Run: headless pygame with SDL's dummy video driver; simulated clock (each Clock.tick advances the game by its frame time, no real sleeping); random seed 0; keys injected as events and as key.get_pressed() state; no mouse input.
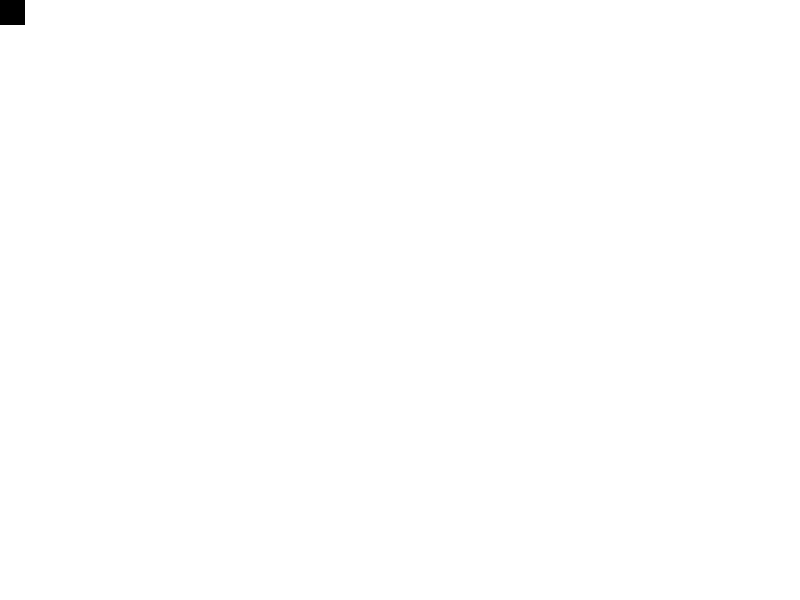
Frame 1 of 4 · flips 1–60 · no input
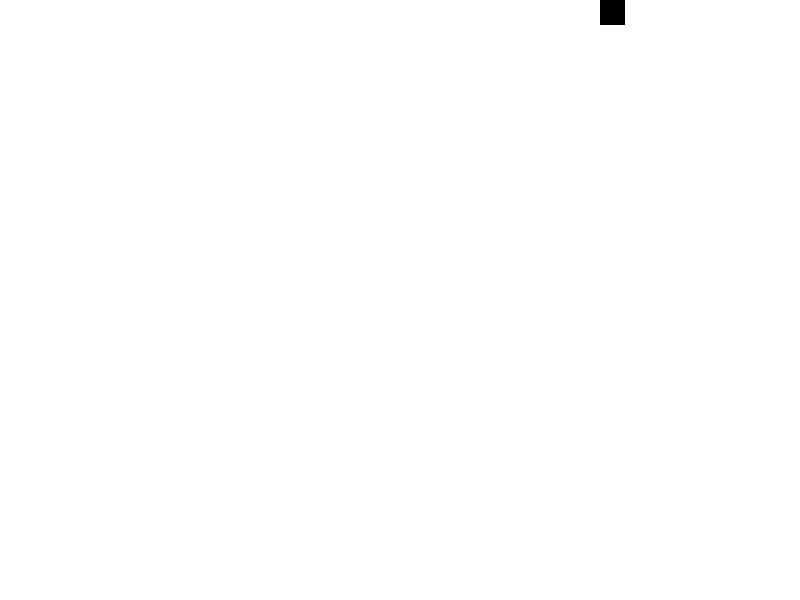
Frame 2 of 4 · flips 61–180 · tapped SPACE, RETURN · held RIGHT (→), D
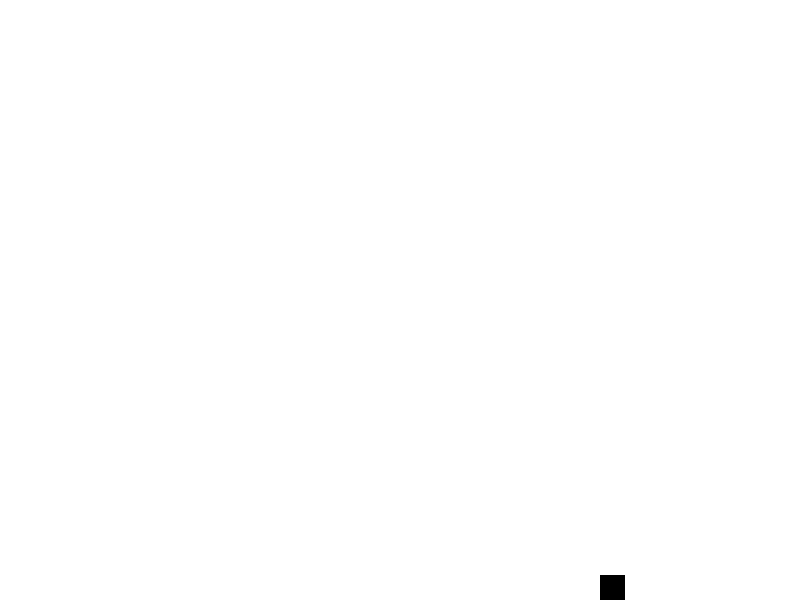
Frame 3 of 4 · flips 181–300 · held DOWN (↓), S
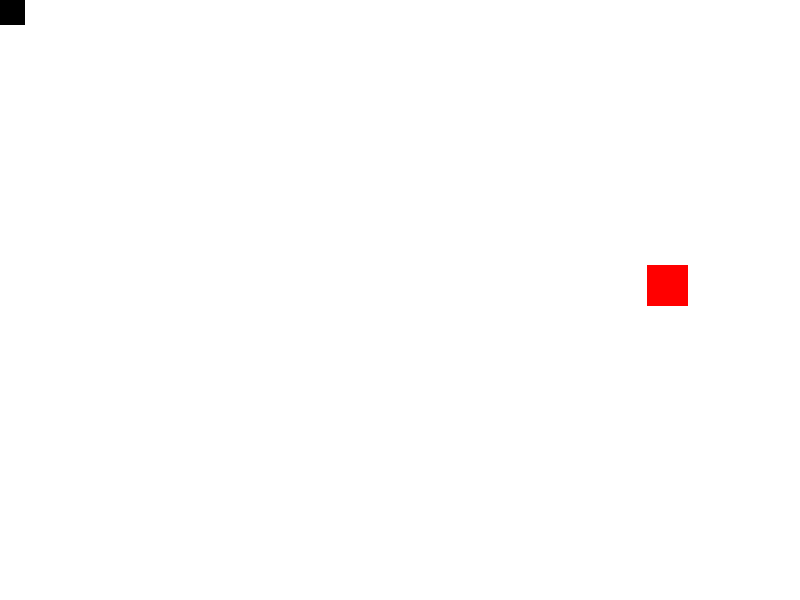
Frame 4 of 4 · flips 301–420 · held LEFT (←), A, UP (↑), W

The pygame program that drew these frames:

import pygame
import random

pygame.init()

# INIZIALIZZAZIONE SCHERMATA
WIDTH, HEIGHT = 800, 600
window = pygame.display.set_mode((WIDTH, HEIGHT))
pygame.display.set_caption("Giochino easy")

# COLORI
WHITE = (255, 255, 255)
BLACK = (0, 0, 0)
RED = (255, 0, 0)

# MAPPA
MAP_MAX_X = 775
MAP_MAX_Y = 575
MAP_MIN_X = 0
MAP_MIN_Y = 0

# PLAYER
player_size = 25
player_x = 0
player_y = 0
player_speed = 5
point = 0

# BOT
bot_size = 15
bot_x = 0
bot_y = 0
bot_list = []
bot_speed = 5
bot_last_spawn = 0
bot_interval = 5 

# FUNZIONE PER LA CREAZIONE DEL BOT
def create_bot():
    global bot_x, bot_y, bot_list, bot_size, point, bot_speed
    point += 1
    print(f"Sei ora ha {point} punti!")
    bot_f = random.randint(bot_speed, 10)
    bot_s = random.randint(bot_size, 50)
    bot_x = random.randint(MAP_MIN_X, MAP_MAX_X)
    bot_y = random.randint(MAP_MIN_Y, MAP_MAX_Y)
    dot_x = random.choice([-1, 0, 1])
    dot_y = random.choice([-1, 0, 1])
    bot_list.append([bot_x, bot_y, dot_x, dot_y, bot_s, bot_f])

clock = pygame.time.Clock()

running = True

# GIOCO IN SE
while running:
    dt = clock.tick(60) / 1000
    window.fill(WHITE)
    # DEFINIZIONE DEL PLAYER COME RECT
    player_rect = pygame.Rect(player_x, player_y, player_size, player_size)

    # SE SI PREME X SI ESCE DAL GIOCO
    for event in pygame.event.get():
        if event.type == pygame.QUIT:
            running = False

    # EVENTI PER SPOSTARE IL PLAYER
    keys = pygame.key.get_pressed()
    if keys[pygame.K_LEFT] and player_x > MAP_MIN_X:
        player_x -= player_speed
    if keys[pygame.K_RIGHT] and player_x < MAP_MAX_X:
        player_x += player_speed
    if keys[pygame.K_UP] and player_y > MAP_MIN_Y:
        player_y -= player_speed
    if keys[pygame.K_DOWN] and player_y < MAP_MAX_Y:
        player_y += player_speed

    # I BOT SPAWNANO OGNI 5 SECONDI
    bot_last_spawn += dt
    if bot_last_spawn >= bot_interval:
        create_bot()
        bot_last_spawn = 0

    # SPAWN EFFETTIVO DEI BOT + MOVIMENTO
    for bot in bot_list:
        bot[0] += bot[2] * bot[5]
        bot[1] += bot[3] * bot[5]

        if bot[0] < MAP_MIN_X:
            bot[0] = MAP_MIN_X
            bot[2] *= -1
        if bot[0] > MAP_MAX_X:
            bot[0] = MAP_MAX_X
            bot[2] *= -1
        if bot[1] < MAP_MIN_Y:
            bot[1] = MAP_MIN_Y
            bot[3] *= -1
        if bot[1] > MAP_MAX_Y:
            bot[1] = MAP_MAX_Y
            bot[3] *= -1

        bot_rect = pygame.Rect(bot[0], bot[1], bot[4], bot[4])
        if player_rect.colliderect(bot_rect):
            running = False
            print(f"Hai totalizzato {point} punti")
        pygame.draw.rect(window, RED, (bot[0], bot[1], bot[4], bot[4]))


    # DISEGNIAMO IL PLAYER
    pygame.draw.rect(window, BLACK, (player_x, player_y, player_size, player_size))

    # INZIALIZZIAMO IL GIOCO
    pygame.display.flip()

# CHIUDIAMO IL GIOCO
pygame.quit()
